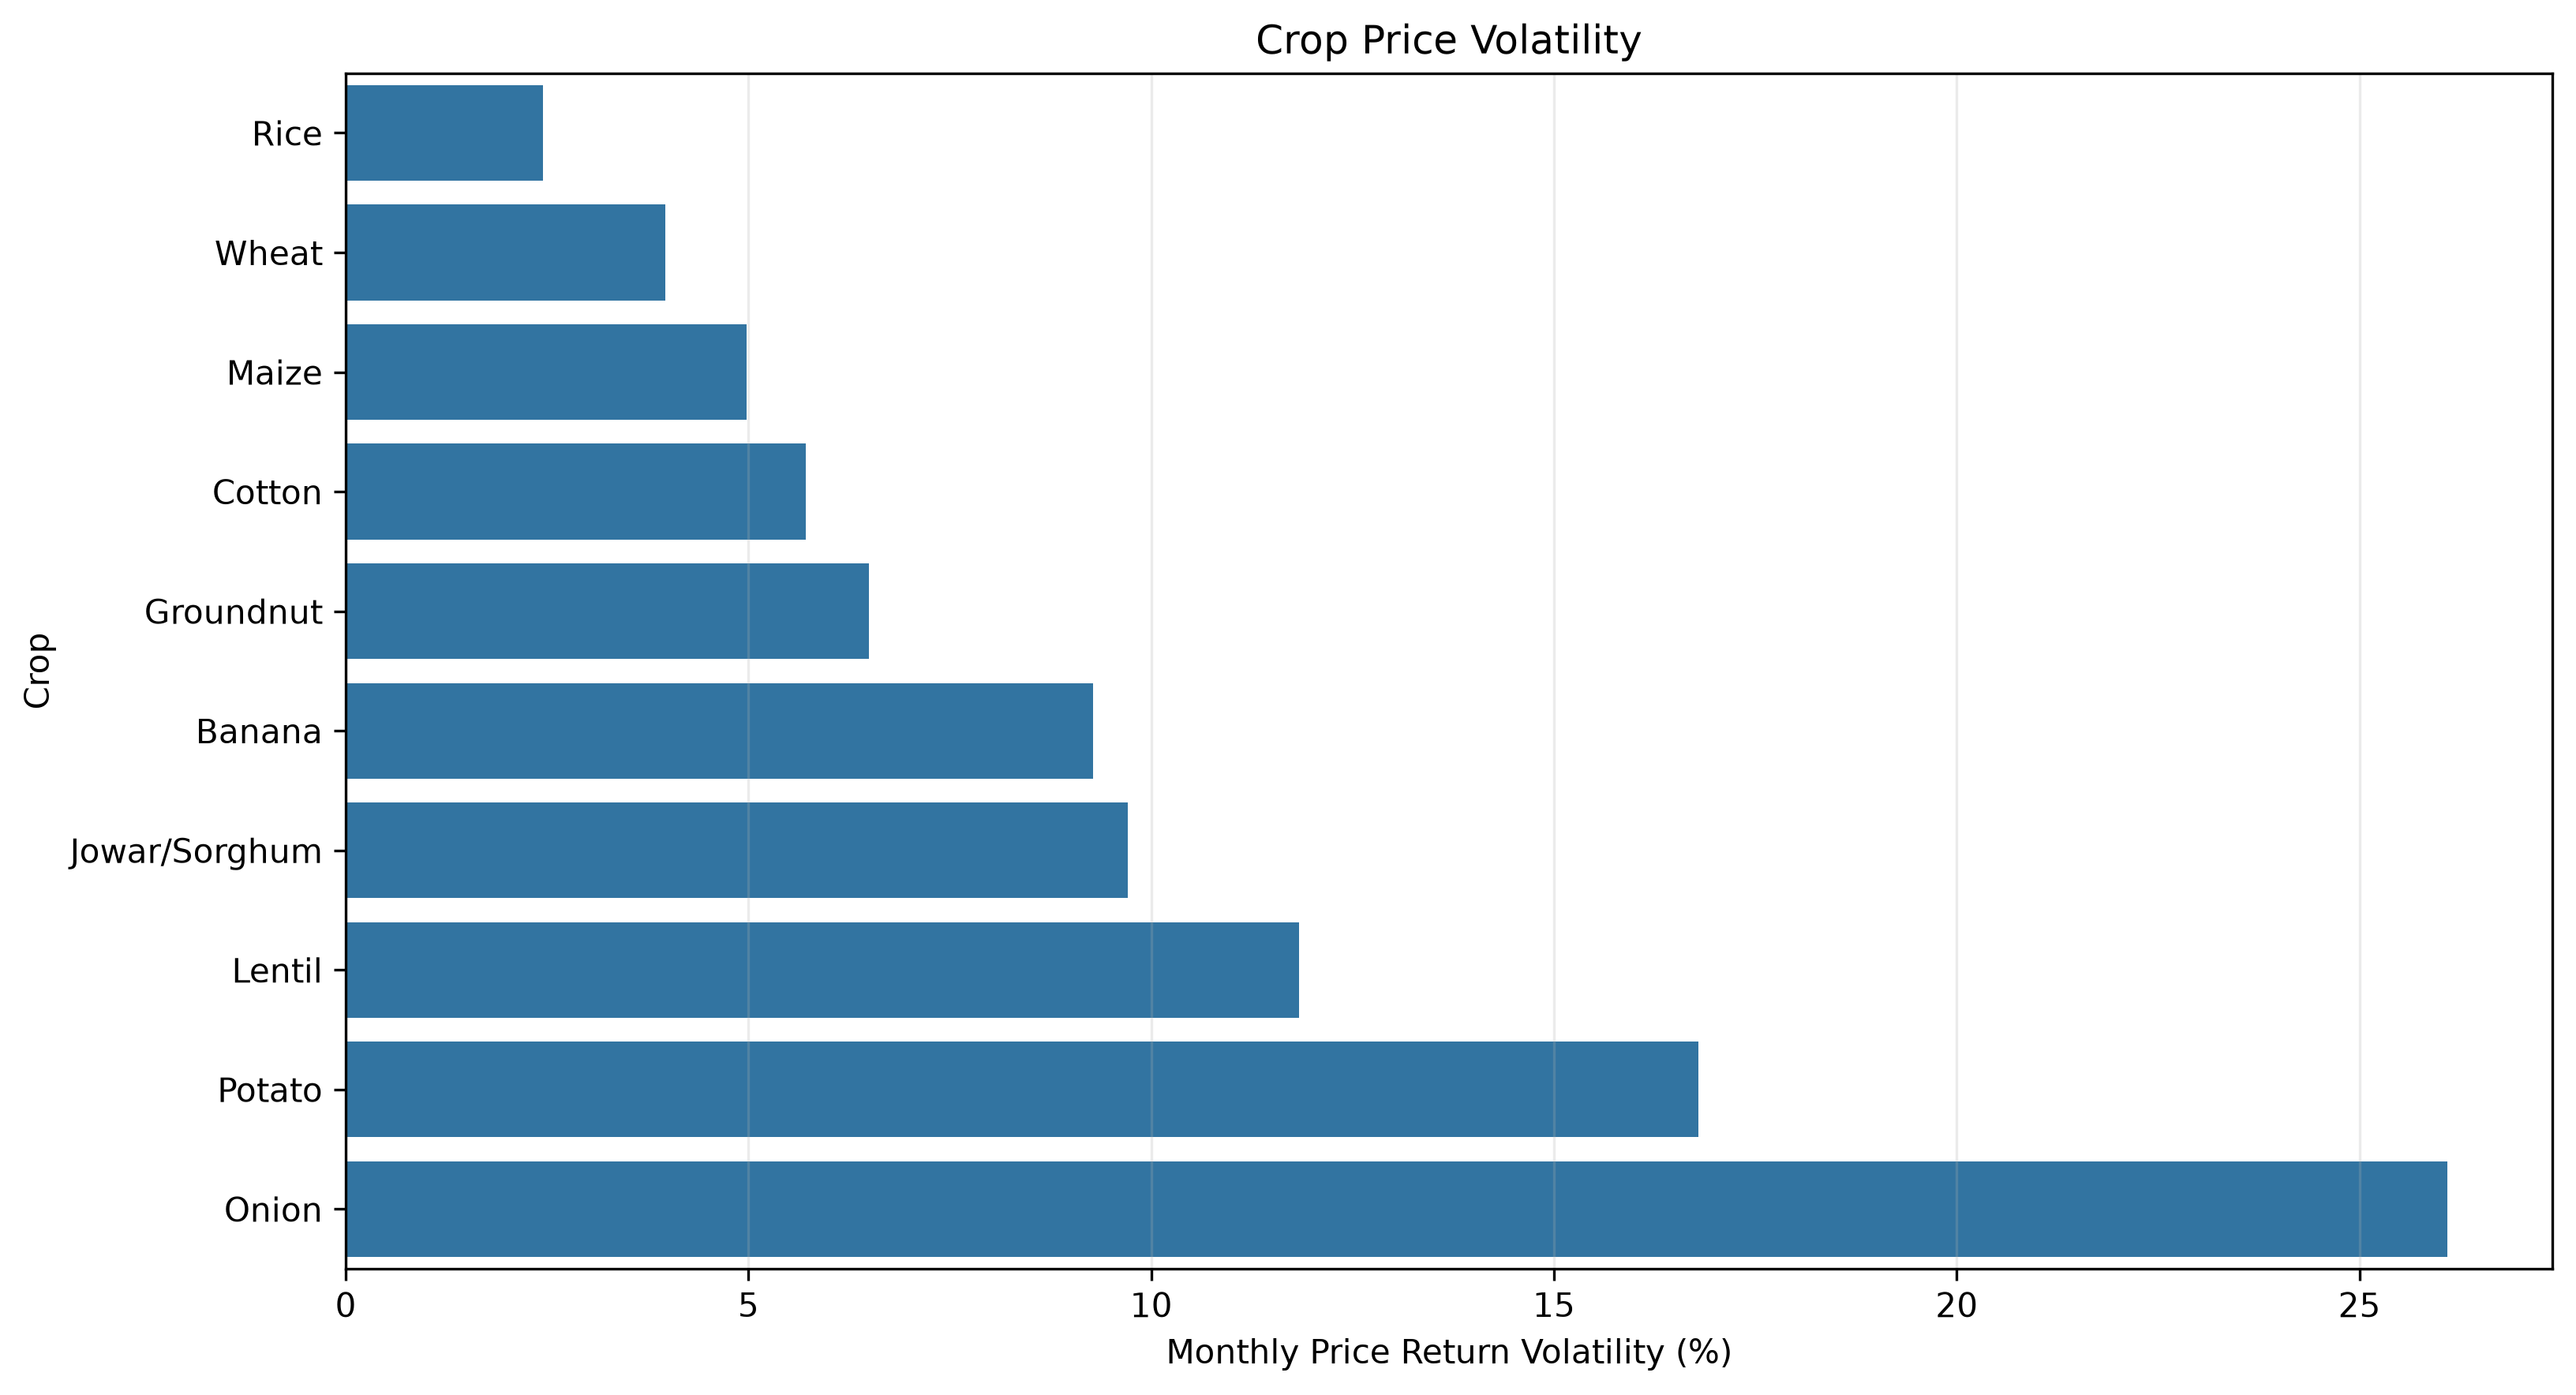

Values plotted in this chart, from the file beside it:
Crop, Monthly_Return_Std, Mean_Monthly_Return, Absolute_Mean_Monthly_Return, Largest_Increase, Largest_Decrease, Return_Observations
Onion, 26.09, 2.936, 18.17, 99.03, -48.21, 131
Potato, 16.79, 1.987, 12.48, 42.24, -61.9, 131
Lentil, 11.84, 0.4141, 9.366, 17.78, -29.41, 21
Jowar/Sorghum, 9.705, 0.8032, 7.574, 26.73, -21.91, 131
Banana, 9.28, 0.7771, 6.26, 40, -25.0, 131
Groundnut, 6.496, 0.4957, 5.12, 20.32, -15, 131
Cotton, 5.711, 0.5685, 4.002, 22.73, -20.3, 131
Maize, 4.972, 0.328, 3.685, 13.85, -12.5, 131
Wheat, 3.965, 0.4261, 2.735, 12.22, -16.98, 131
Rice, 2.453, 0.3184, 1.784, 7.784, -8.333, 131
